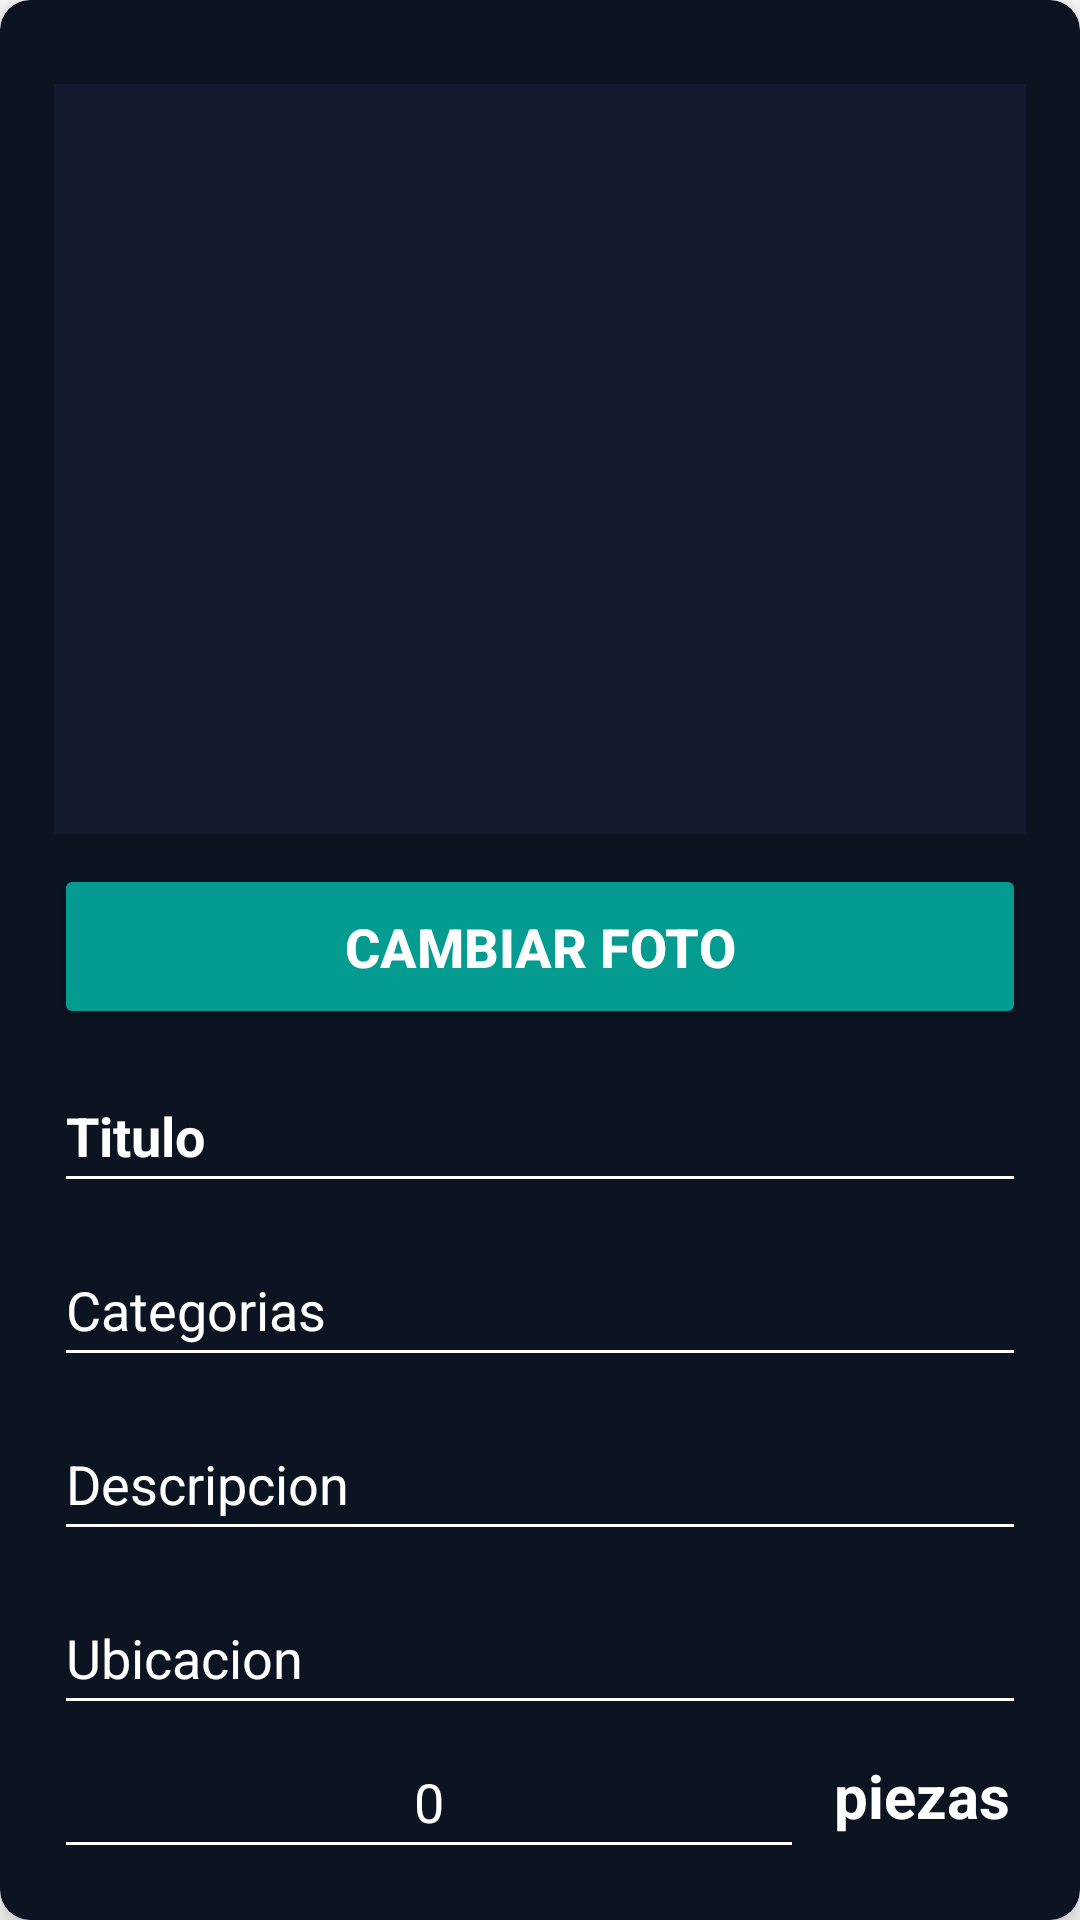

Write the Android layout XML for this screen, with the resource values it uses.
<!-- AndroidManifest.xml: application theme Theme.UNIverse -->
<!-- res/layout/post_perfil.xml -->
<?xml version="1.0" encoding="utf-8"?>
<androidx.cardview.widget.CardView xmlns:android="http://schemas.android.com/apk/res/android"
    android:layout_width="match_parent"
    android:layout_height="match_parent"
    xmlns:app="http://schemas.android.com/apk/res-auto"
    app:cardBackgroundColor="@color/post"
    android:layout_margin="10dp"
    app:cardCornerRadius="10dp"
    app:contentPadding="2dp"
    app:cardElevation="6dp">

    <RelativeLayout
        android:layout_width="wrap_content"
        android:layout_height="wrap_content"
        android:padding="16dp">

        <ImageView
            android:id="@+id/item_image_perfil"
            android:layout_width="250dp"
            android:layout_height="250dp"
            android:layout_marginTop="10dp"
            android:layout_marginBottom="10dp"
            android:contentDescription="Image_Post"
            android:background="@color/image_post"
            android:src="@mipmap/ic_launcher_round"
            android:layout_alignParentStart="true"
            android:layout_alignParentTop="true"
            android:layout_alignParentEnd="true"/>

        <Button
            android:id="@+id/btn_edit_photo"
            android:layout_width="150dp"
            android:layout_height="55dp"
            android:layout_marginBottom="10dp"
            android:text="Cambiar Foto"
            android:textColor="@color/white"
            android:textSize="18sp"
            android:textStyle="bold"
            android:layout_alignParentEnd="true"
            android:layout_alignParentStart="true"
            android:layout_below="@id/item_image_perfil"/>

        <EditText
            android:id="@+id/item_tittle_edit"
            android:layout_width="190dp"
            android:layout_height="48dp"
            android:hint="Titulo"
            android:inputType="textMultiLine"
            android:autofillHints="name"
            android:textSize="18sp"
            android:textStyle="bold"
            android:textColor="@color/white"
            android:backgroundTint="@color/white"
            android:textColorHint="@color/white"
            android:layout_alignParentEnd="true"
            android:layout_alignParentStart="true"
            android:layout_below="@id/btn_edit_photo"/>

        <EditText
            android:id="@+id/item_category"
            android:layout_width="wrap_content"
            android:layout_height="48dp"
            android:layout_marginTop="10dp"
            android:hint="Categorias"
            android:inputType="text"
            android:autofillHints="name"
            android:textColor="@color/white"
            android:textColorHint="@color/white"
            android:backgroundTint="@color/white"
            android:textSize="18sp"
            android:layout_alignParentEnd="true"
            android:layout_alignParentStart="true"
            android:layout_below="@+id/item_tittle_edit"/>

        <EditText
            android:id="@+id/item_description"
            android:layout_width="wrap_content"
            android:layout_height="48dp"
            android:layout_marginTop="10dp"
            android:hint="Descripcion"
            android:inputType="textMultiLine"
            android:autofillHints="name"
            android:textColor="@color/white"
            android:textColorHint="@color/white"
            android:backgroundTint="@color/white"
            android:textSize="18sp"
            android:layout_alignParentEnd="true"
            android:layout_alignParentStart="true"
            android:layout_below="@id/item_category"/>

        <EditText
            android:id="@+id/item_location"
            android:layout_width="wrap_content"
            android:layout_height="48dp"
            android:layout_marginTop="10dp"
            android:hint="Ubicacion"
            android:inputType="text"
            android:autofillHints="name"
            android:textColor="@color/white"
            android:textColorHint="@color/white"
            android:backgroundTint="@color/white"
            android:textSize="18sp"
            android:layout_alignParentEnd="true"
            android:layout_alignParentStart="true"
            android:layout_below="@id/item_description"/>

        <LinearLayout
            android:id="@+id/item_stock_edit"
            android:layout_width="match_parent"
            android:layout_height="50dp"
            android:orientation="horizontal"
            android:layout_below="@id/item_location">
            <EditText
                android:id="@+id/item_product_count"
                android:layout_width="250dp"
                android:layout_height="48dp"
                android:textAlignment="center"
                android:hint="0"
                android:inputType="number"
                android:autofillHints="phone"
                android:textColor="@color/white"
                android:textColorHint="@color/white"
                android:backgroundTint="@color/white"
                android:textSize="18sp"
                />
            <TextView
                android:layout_width="100dp"
                android:layout_height="match_parent"
                android:padding="10dp"
                android:text="piezas"
                android:textStyle="bold"
                android:textColor="@color/white"
                android:textColorHint="@color/white"
                android:textSize="20sp"/>

        </LinearLayout>
        <LinearLayout
            android:id="@+id/item_cost_edit"
            android:layout_width="match_parent"
            android:layout_height="48dp"
            android:orientation="horizontal"
            android:layout_below="@id/item_stock_edit">
            <EditText
                android:id="@+id/item_price"
                android:layout_width="250dp"
                android:layout_height="48dp"
                android:hint="0"
                android:inputType="number|numberDecimal"
                android:autofillHints="phone"
                android:textAlignment="center"
                android:textSize="18sp"
                android:textColor="@color/white"
                android:textColorHint="@color/white"
                android:backgroundTint="@color/white" />
            <TextView
                android:layout_width="100dp"
                android:layout_height="match_parent"
                android:padding="10dp"
                android:text="pesos"
                android:textStyle="bold"
                android:textColor="@color/white"
                android:textColorHint="@color/white"
                android:textSize="20sp"/>

        </LinearLayout>



        <LinearLayout
            android:layout_width="match_parent"
            android:layout_height="match_parent"
            android:orientation="horizontal"
            android:layout_marginTop="15dp"
            android:layout_below="@id/item_cost_edit">
            <Button
                android:id="@+id/item_btn_delete"
                android:layout_width="150dp"
                android:layout_height="48dp"
                android:layout_marginStart="15dp"
                android:layout_marginEnd="10dp"
                android:background="@color/red"
                android:backgroundTint="@color/cyan"
                android:text="Borrar"
                android:textColor="@color/white"
                android:textSize="18sp"
                android:textStyle="bold"/>
            <Button
                android:id="@+id/item_btn_save"
                android:layout_width="150dp"
                android:layout_height="48dp"
                android:layout_marginStart="15dp"
                android:layout_marginEnd="5dp"
                android:background="@color/cyan"
                android:backgroundTint="@color/cyan"
                android:text="Guardar"
                android:textColor="@color/white"
                android:textSize="18sp"
                android:textStyle="bold"/>
        </LinearLayout>

    </RelativeLayout>


</androidx.cardview.widget.CardView>
<!-- resources referenced by this layout -->
<resources>
  <color name="cyan">#049B90</color>
  <color name="image_post">#121C2E</color>
  <color name="post">#0C1422</color>
  <color name="red">#C20E0E</color>
  <color name="white">#FFFFFFFF</color>
  <style name="Theme.UNIverse" parent="Theme.MaterialComponents.DayNight.NoActionBar">
          
          <item name="colorPrimary">@color/sky_blue_button</item>
          <item name="colorPrimaryVariant">@color/purple_700</item>
          <item name="colorOnPrimary">@color/white</item>
          
          <item name="colorSecondary">@color/teal_200</item>
          <item name="colorSecondaryVariant">@color/sky_blue_button</item>
          <item name="colorOnSecondary">@color/black</item>
          
          <item name="android:statusBarColor">?attr/colorPrimaryVariant</item>
          
          <item name="colorButtonNormal">@color/cyan</item>
      </style>
  <color name="sky_blue_button">#008FFF</color>
  <color name="purple_700">#FF3700B3</color>
  <color name="teal_200">#FF03DAC5</color>
  <color name="black">#FF000000</color>
</resources>
